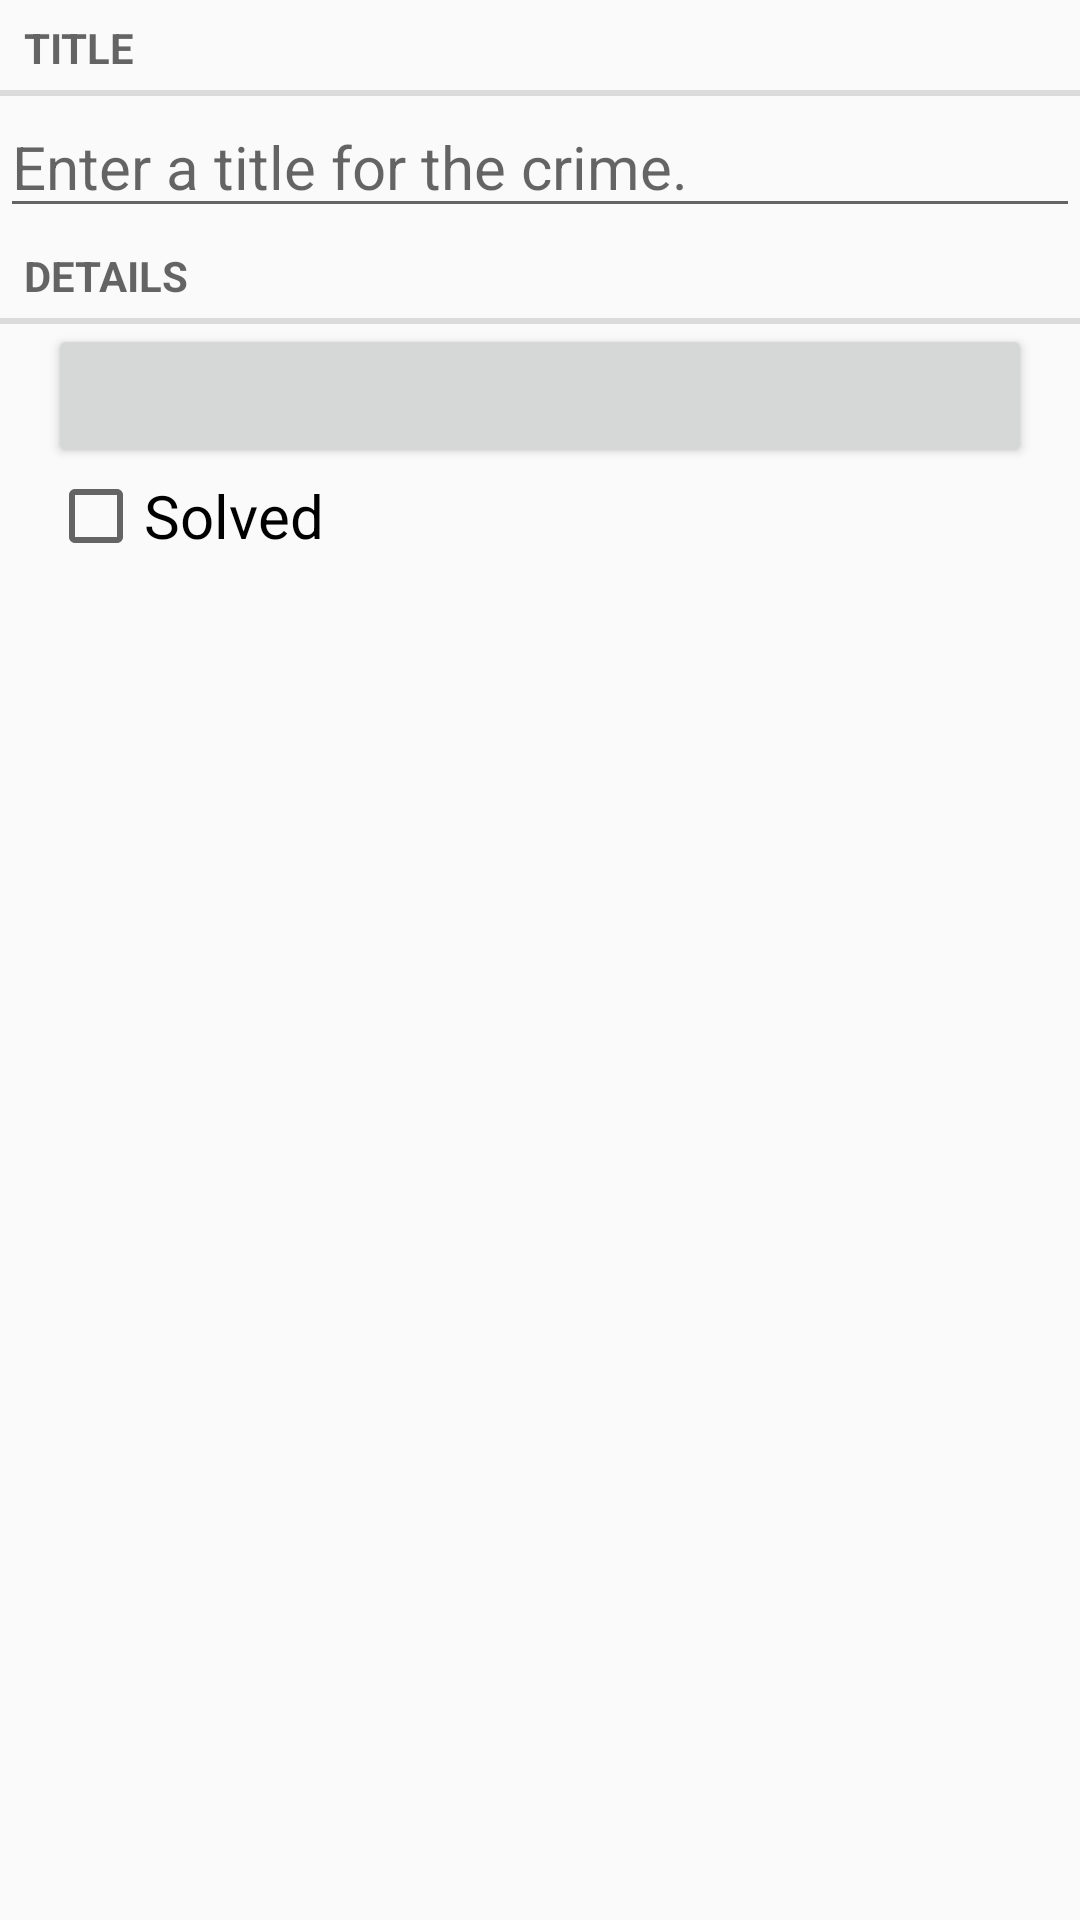

Android layout source for this screen:
<!-- AndroidManifest.xml: application theme AppTheme -->
<!-- res/layout/fragment_crime.xml -->
<?xml version="1.0" encoding="utf-8"?>
<LinearLayout
    xmlns:android="http://schemas.android.com/apk/res/android"
    android:layout_width="match_parent"
    android:layout_height="match_parent"
    xmlns:tools="http://schemas.android.com/tools"
    android:baselineAligned="false"
    android:orientation="vertical">

    <TextView
        android:layout_width="match_parent"
        android:layout_height="wrap_content"
        android:text="@string/crime_title_label"
        style="?android:listSeparatorTextViewStyle"/>

    <EditText
        android:id="@+id/crime_title"
        android:layout_width="match_parent"
        android:layout_height="wrap_content"
        android:hint="@string/crime_title_hint"/>

    <TextView
        android:layout_width="match_parent"
        android:layout_height="wrap_content"
        android:text="@string/crime_details_label"
        style="?android:listSeparatorTextViewStyle"/>

    <Button
        android:id="@+id/crime_date"
        android:layout_width="match_parent"
        android:layout_height="wrap_content"
        android:layout_marginRight="16dp"
        android:layout_marginLeft="16dp"
        tools:hint="@string/date_format"/>

    <CheckBox
        android:id="@+id/crime_solved"
        android:layout_width="match_parent"
        android:layout_height="wrap_content"
        android:layout_marginLeft="16dp"
        android:layout_marginRight="16dp"
        android:text="@string/crime_solved_label"/>

</LinearLayout>
<!-- resources referenced by this layout -->
<resources>
  <string name="crime_details_label">Details</string>
  <string name="crime_solved_label">Solved</string>
  <string name="crime_title_hint">Enter a title for the crime.</string>
  <string name="crime_title_label">Title</string>
  <string name="date_format">dd MMMM, yyyy</string>
  <style name="AppTheme" parent="Theme.AppCompat.Light.DarkActionBar">
          
          
          <item name="android:textSize">20sp</item>
  
      </style>
</resources>
